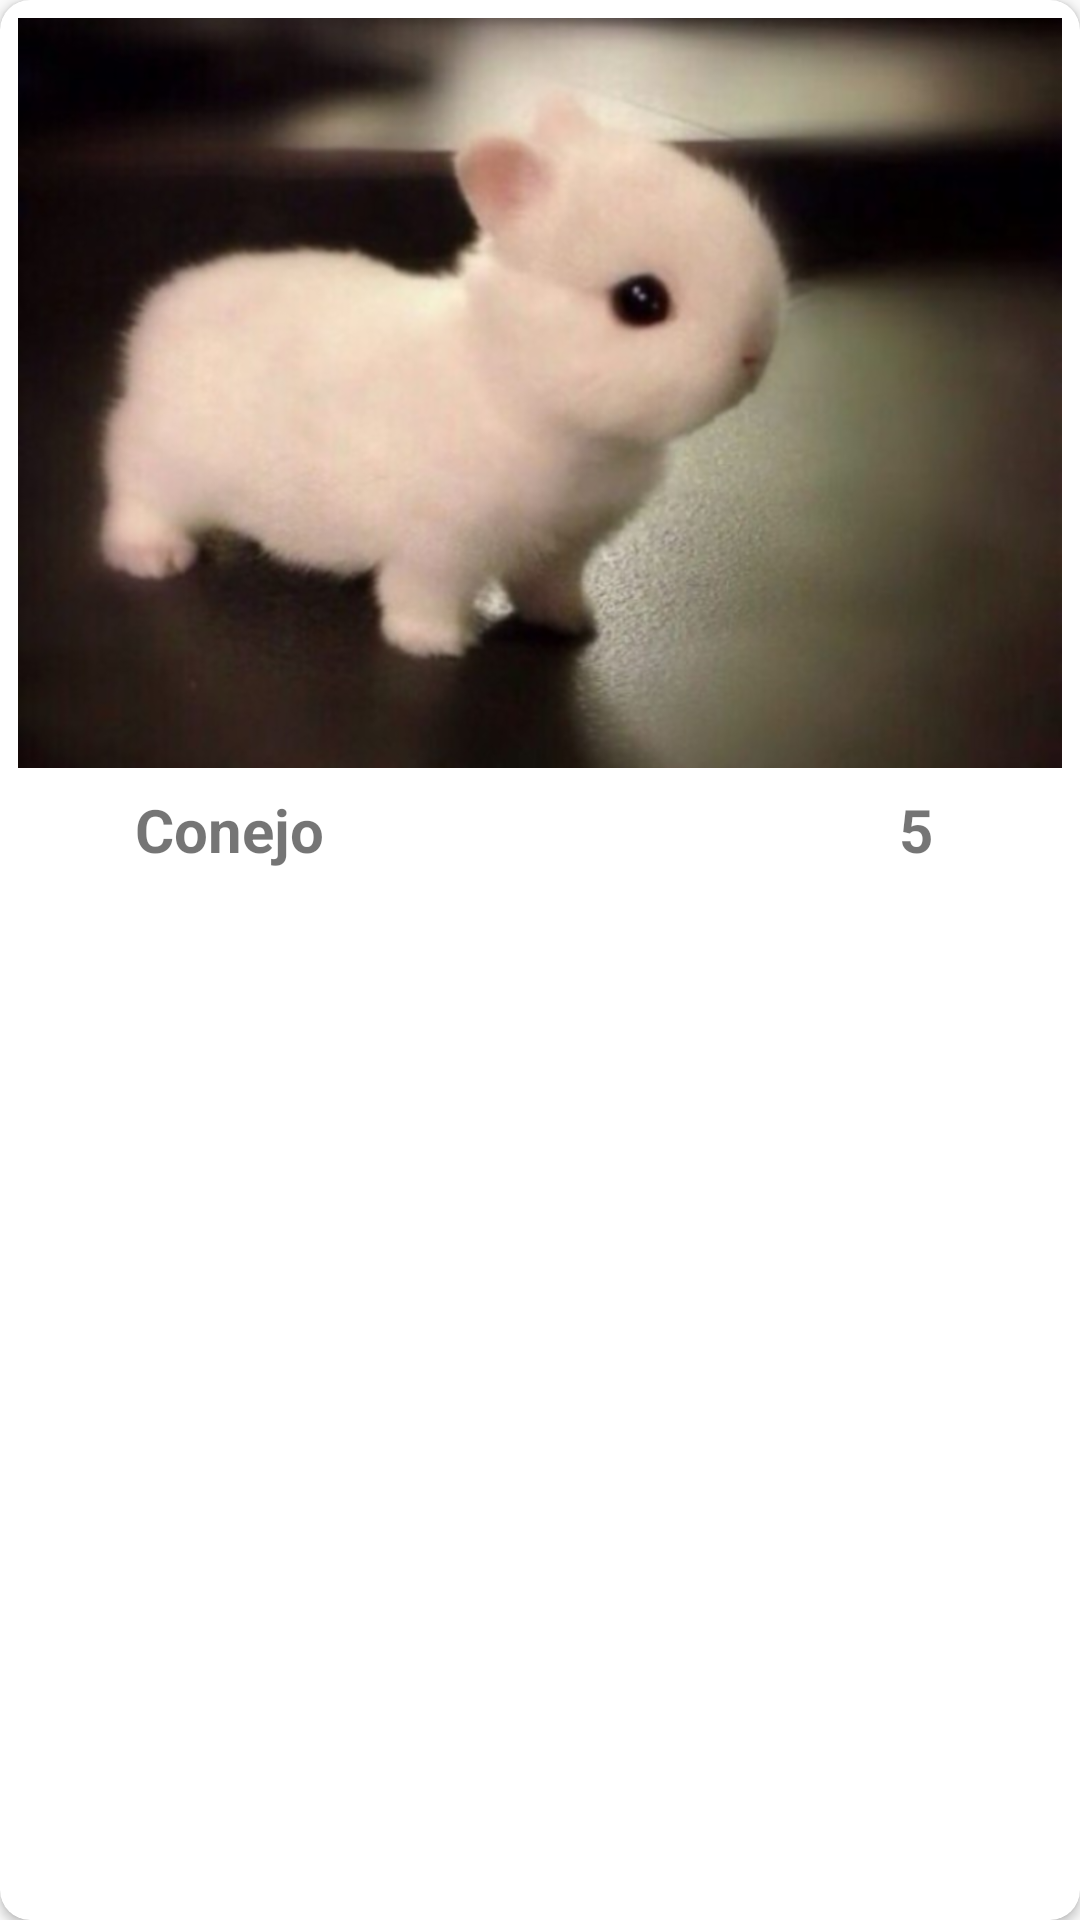

Layout XML and referenced resources for this Android screen:
<!-- AndroidManifest.xml: application theme AppTheme -->
<!-- res/layout/cardview_detalle_mascota.xml -->
<?xml version="1.0" encoding="utf-8"?>
<android.support.v7.widget.CardView
    xmlns:android="http://schemas.android.com/apk/res/android"
    xmlns:card_view="http://schemas.android.com/apk/res-auto"
    android:layout_height="wrap_content"
    android:layout_width="match_parent"
    card_view:cardCornerRadius ="@dimen/card_radius_dimen"
    android:id="@+id/cvDetalleMascota"
    >
    <LinearLayout
        android:layout_width="match_parent"
        android:layout_height="match_parent"
        android:padding="@dimen/margenCV"
        android:orientation="vertical">
        <ImageView
            android:layout_width="match_parent"
            android:layout_height="250dp"
            android:scaleType="centerCrop"
            android:id="@+id/cvFotoDetMasc"
            android:src="@drawable/conejo"/>
        <LinearLayout
            android:layout_width="match_parent"
            android:layout_height="match_parent"
            android:orientation="horizontal"
            android:padding="@dimen/cvPaddingHorizontalLayout"
            >
            <ImageButton
                android:layout_width="@dimen/tamanioHuesoBco"
                android:layout_height="match_parent"
                android:id="@+id/cvHuesoLike"
                android:background="@drawable/hueso"/>
            <TextView
                android:layout_width="wrap_content"
                android:layout_height="match_parent"
                android:layout_marginLeft="@dimen/margenCV"
                android:id="@+id/cvNombreMascota"
                android:textSize="@dimen/cvTextSize"
                android:textStyle="bold"
                android:textAlignment="center"
                android:layout_marginTop="@dimen/margenCV"
                android:text="Conejo"/>
            <TextView
                android:layout_width="wrap_content"
                android:layout_height="match_parent"
                android:gravity="right"
                android:layout_weight="1"
                android:layout_marginTop="@dimen/margenCV"
                android:layout_marginRight="@dimen/margenCV"
                android:textSize="@dimen/cvTextSize"
                android:textStyle="bold"
                android:id="@+id/cvNumLikes"
                android:text="5"
                 />
            <ImageButton
                android:layout_width="36dp"
                android:layout_height="match_parent"
                android:id="@+id/cvHuesoAddFav"
                android:background="@drawable/huesoamarillo"
                android:layout_marginTop="@dimen/margenCV"/>
        </LinearLayout>
    </LinearLayout>

</android.support.v7.widget.CardView>
<!-- resources referenced by this layout -->
<resources>
  <dimen name="card_radius_dimen">10dp</dimen>
  <dimen name="cvPaddingHorizontalLayout">1dp</dimen>
  <dimen name="cvTextSize">20dp</dimen>
  <dimen name="margenCV">6dp</dimen>
  <dimen name="tamanioHuesoBco">32dp</dimen>
  <!-- drawable conejo: png bitmap (drawable-hdpi, 376950 bytes) -->
  <style name="AppTheme" parent="Theme.AppCompat.Light.NoActionBar">
          
          <item name="colorPrimary">@color/colorPrimary</item>
          <item name="colorPrimaryDark">@color/colorPrimaryDark</item>
          <item name="colorAccent">@color/colorAccent</item>
      </style>
  <!-- not gathered from this repository: default colours our renderer supplied (Android Studio template values) -->
  <color name="colorPrimary">#FF6200EE</color>
  <color name="colorPrimaryDark">#FF3700B3</color>
  <color name="colorAccent">#FF03DAC5</color>
</resources>
